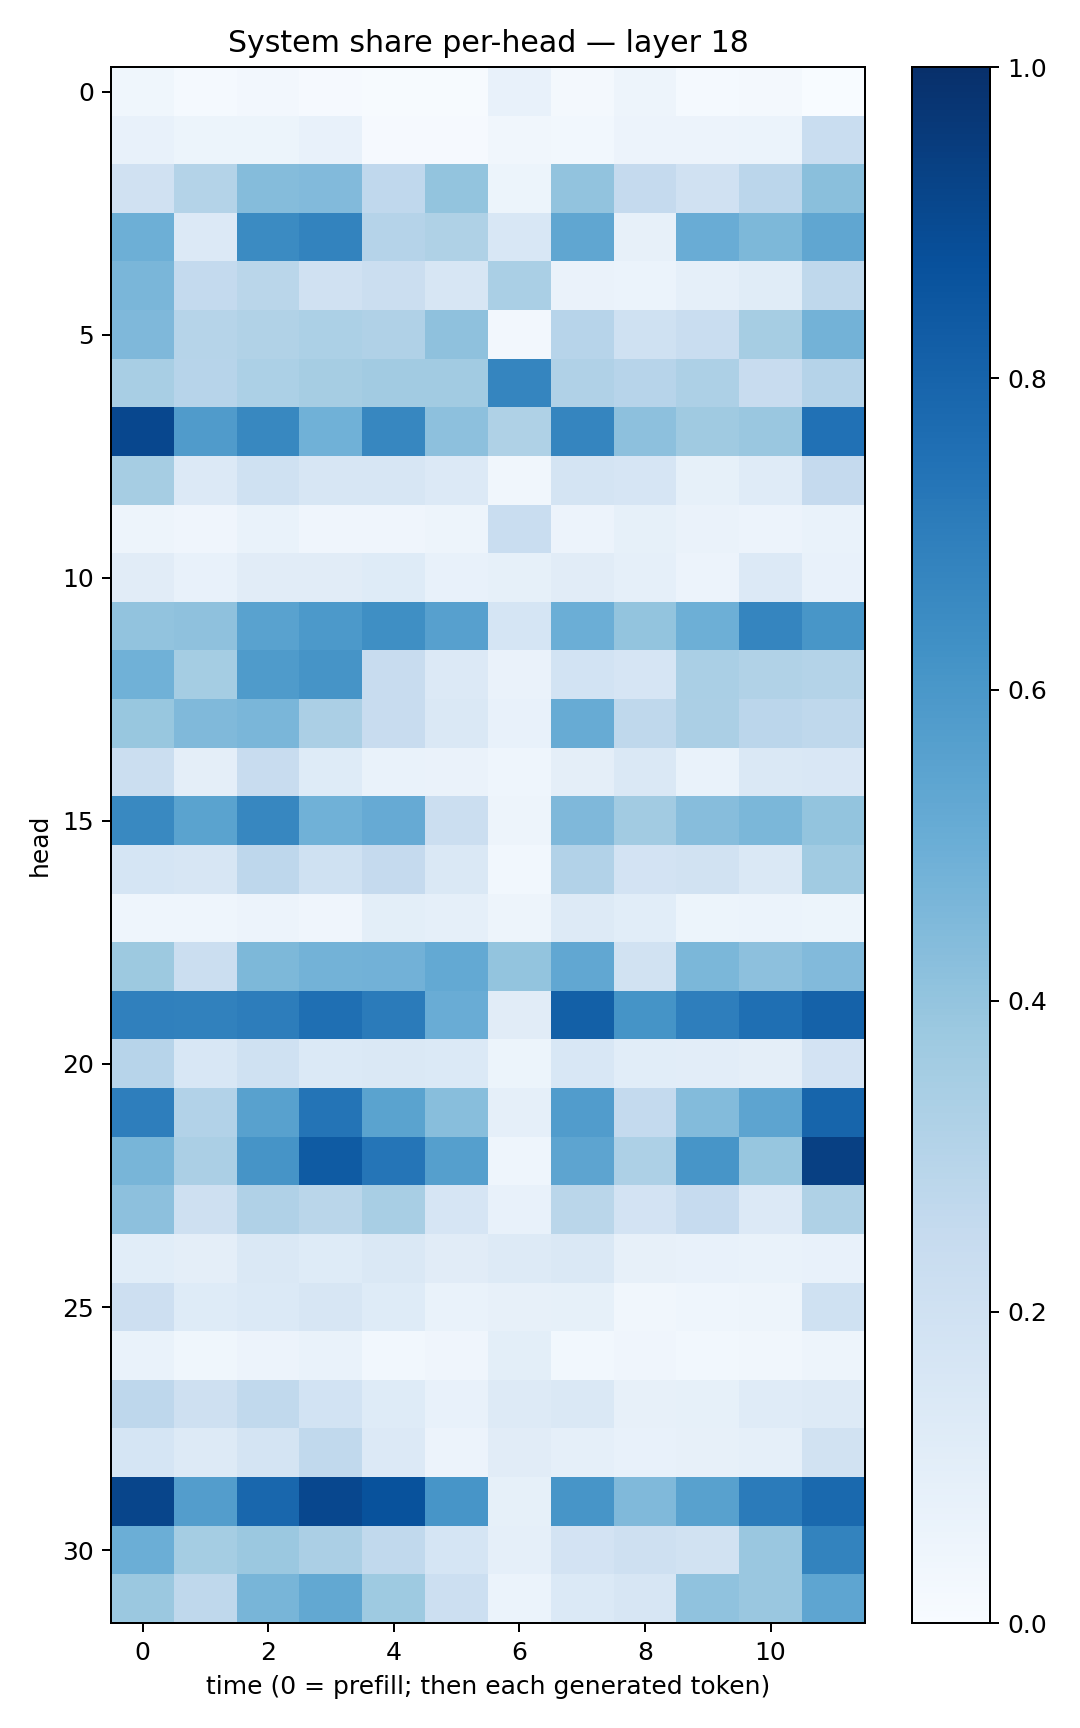

The data file committed next to this chart (first rows):
0.035583857, 0.014331735, 0.026192104, 0.009464107, 0.0064130966, 0.005905679, 0.07556204, 0.017016776, 0.04883012, 0.013709491, 0.017633464, 0.0031018844
0.07153, 0.05176, 0.05244, 0.07361, 0.008892, 0.01054, 0.03356, 0.02872, 0.05847, 0.05482, 0.059, 0.2337
0.1962, 0.305, 0.435, 0.4439, 0.2695, 0.399, 0.05154, 0.4051, 0.2509, 0.1983, 0.282, 0.4257
0.494, 0.1329, 0.6514, 0.6762, 0.3009, 0.3232, 0.1537, 0.5346, 0.08016, 0.5049, 0.4539, 0.5321
0.4644, 0.2571, 0.2879, 0.1963, 0.2207, 0.1563, 0.3386, 0.06421, 0.06041, 0.08921, 0.1148, 0.2727
0.4504, 0.2984, 0.3153, 0.3305, 0.3173, 0.4117, 0.02496, 0.2963, 0.2006, 0.2306, 0.3513, 0.478
0.3423, 0.2943, 0.3295, 0.3491, 0.3626, 0.3603, 0.6683, 0.3188, 0.2938, 0.3274, 0.2348, 0.3034
0.9063, 0.5805, 0.6622, 0.4867, 0.6654, 0.4147, 0.3236, 0.6687, 0.4144, 0.3685, 0.3853, 0.7489
0.3499, 0.1356, 0.201, 0.164, 0.1577, 0.1349, 0.03461, 0.1765, 0.1642, 0.08211, 0.1193, 0.25
0.04703, 0.04002, 0.06981, 0.04116, 0.04167, 0.04823, 0.2336, 0.05529, 0.08204, 0.0649, 0.05559, 0.0671
0.1104, 0.07341, 0.1115, 0.1118, 0.1228, 0.07515, 0.08508, 0.1121, 0.08946, 0.05717, 0.1361, 0.07634
0.4027, 0.4132, 0.5524, 0.5922, 0.6345, 0.5595, 0.1704, 0.4999, 0.3997, 0.4928, 0.671, 0.6045
0.4877, 0.354, 0.584, 0.613, 0.2407, 0.1345, 0.06397, 0.1852, 0.1679, 0.3389, 0.3144, 0.3083
0.3891, 0.4476, 0.4628, 0.3346, 0.2366, 0.1448, 0.0762, 0.5099, 0.2727, 0.3347, 0.2846, 0.2697
0.2209, 0.0965, 0.2383, 0.1221, 0.06985, 0.06548, 0.04618, 0.09656, 0.1427, 0.06841, 0.1473, 0.1505
0.6579, 0.5501, 0.6656, 0.4852, 0.5143, 0.2203, 0.04734, 0.4528, 0.3626, 0.4321, 0.4597, 0.3988
0.171, 0.1596, 0.2737, 0.201, 0.2509, 0.1429, 0.03065, 0.3124, 0.182, 0.1912, 0.1462, 0.3642
0.04315, 0.04638, 0.0575, 0.0427, 0.09788, 0.08914, 0.04858, 0.1302, 0.1084, 0.05437, 0.06153, 0.05155
0.3761, 0.2241, 0.4553, 0.4796, 0.4827, 0.5206, 0.3987, 0.5286, 0.1895, 0.4582, 0.4155, 0.4444
0.6885, 0.6838, 0.7004, 0.7564, 0.7088, 0.5076, 0.1111, 0.8135, 0.6169, 0.6959, 0.7576, 0.807
0.2963, 0.1552, 0.2011, 0.1386, 0.1473, 0.1405, 0.05314, 0.154, 0.1055, 0.1051, 0.09378, 0.1827
0.6966, 0.3102, 0.555, 0.7363, 0.5478, 0.4281, 0.08942, 0.5748, 0.2574, 0.4409, 0.5429, 0.7944
0.4653, 0.3325, 0.6099, 0.8353, 0.7335, 0.5645, 0.0443, 0.5406, 0.3246, 0.6077, 0.3914, 0.9368
0.4168, 0.2084, 0.3179, 0.289, 0.3409, 0.1666, 0.0737, 0.287, 0.1832, 0.248, 0.1347, 0.3223
0.1092, 0.094, 0.1437, 0.1212, 0.144, 0.1119, 0.1264, 0.1475, 0.07862, 0.07255, 0.07031, 0.07148
0.211, 0.1231, 0.1394, 0.159, 0.123, 0.06815, 0.07887, 0.08498, 0.03437, 0.04441, 0.04804, 0.2019
0.06721, 0.03643, 0.05607, 0.06785, 0.02801, 0.04149, 0.09825, 0.02867, 0.04151, 0.02964, 0.03274, 0.04767
0.2762, 0.2104, 0.2622, 0.1852, 0.1234, 0.07584, 0.1297, 0.1463, 0.08016, 0.08398, 0.1206, 0.1272
0.1708, 0.1271, 0.1747, 0.2656, 0.1331, 0.05763, 0.1099, 0.0878, 0.0772, 0.08134, 0.08657, 0.1918
0.9175, 0.5735, 0.7864, 0.9095, 0.8678, 0.6072, 0.08422, 0.6065, 0.4465, 0.5571, 0.708, 0.7783
0.4999, 0.355, 0.3821, 0.3336, 0.265, 0.1716, 0.08877, 0.1818, 0.2057, 0.1888, 0.3864, 0.6782
0.379, 0.2696, 0.4677, 0.5237, 0.3721, 0.216, 0.05951, 0.1396, 0.1634, 0.4087, 0.384, 0.5367
